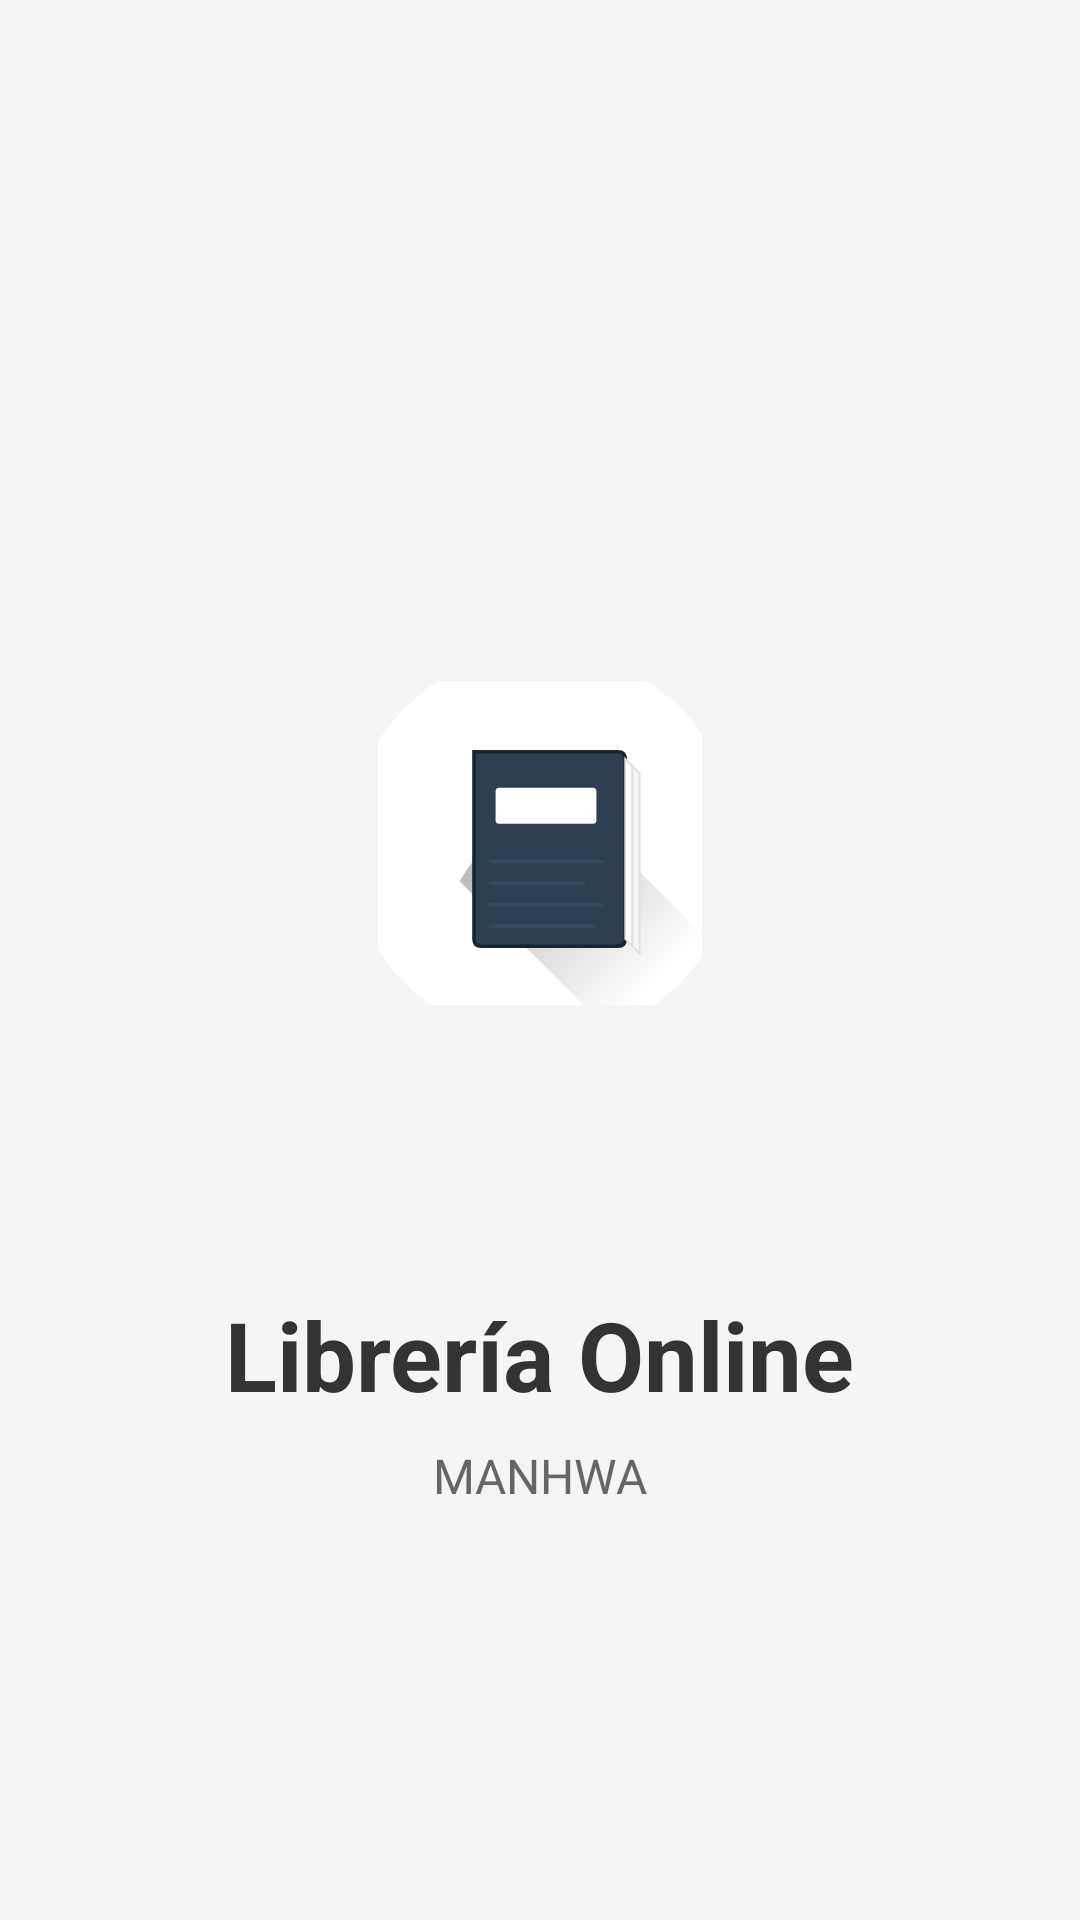

Reconstruct the res/layout file that produces this screen, plus the resources it refers to.
<!-- AndroidManifest.xml: application theme Theme.LibreriaOnline -->
<!-- res/layout/fragment_home.xml -->
<?xml version="1.0" encoding="utf-8"?>
<androidx.constraintlayout.widget.ConstraintLayout
    xmlns:android="http://schemas.android.com/apk/res/android"
    xmlns:app="http://schemas.android.com/apk/res-auto"
    xmlns:tools="http://schemas.android.com/tools"
    android:layout_width="match_parent"
    android:layout_height="match_parent"
    android:background="#f5f5f5">

    <ImageView
        android:id="@+id/logo"
        android:layout_width="250dp"
        android:layout_height="250dp"
        android:src="@drawable/logo_libreria"
        android:contentDescription="Logo de la librería"
        android:scaleType="centerInside"
        app:layout_constraintTop_toTopOf="parent"
        app:layout_constraintBottom_toBottomOf="parent"
        app:layout_constraintStart_toStartOf="parent"
        app:layout_constraintEnd_toEndOf="parent"
        app:layout_constraintVertical_bias="0.4"
        tools:ignore="HardcodedText" />

    <TextView
        android:id="@+id/titulo_app"
        android:layout_width="wrap_content"
        android:layout_height="wrap_content"
        android:text="Librería Online"
        android:textSize="32sp"
        android:textStyle="bold"
        android:textColor="#333333"
        android:layout_marginTop="24dp"
        app:layout_constraintTop_toBottomOf="@id/logo"
        app:layout_constraintStart_toStartOf="parent"
        app:layout_constraintEnd_toEndOf="parent"
        tools:ignore="HardcodedText" />

    <TextView
        android:id="@+id/subtitulo"
        android:layout_width="wrap_content"
        android:layout_height="wrap_content"
        android:text="MANHWA"
        android:textSize="16sp"
        android:textColor="#666666"
        android:layout_marginTop="8dp"
        app:layout_constraintTop_toBottomOf="@id/titulo_app"
        app:layout_constraintStart_toStartOf="parent"
        app:layout_constraintEnd_toEndOf="parent"
        tools:ignore="HardcodedText" />

</androidx.constraintlayout.widget.ConstraintLayout>
<!-- resources referenced by this layout -->
<resources>
  <!-- drawable logo_libreria: vector/xml drawable (drawable, 3014 chars, omitted) -->
  <style name="Theme.LibreriaOnline" parent="Theme.Material3.DayNight.NoActionBar">
          <item name="colorPrimary">@color/base</item>
          <item name="colorPrimaryVariant">@color/base_light</item>
          <item name="colorOnPrimary">@color/white</item>
          <item name="android:statusBarColor">@color/status_bar</item>
          <item name="android:windowLightStatusBar">false</item>
          <item name="android:navigationBarColor">@color/base</item>
      </style>
  <color name="base">#2C3E50</color>
  <color name="base_light">#34495E</color>
  <color name="white">#FFFFFFFF</color>
  <color name="status_bar">#3E5470</color>
</resources>
